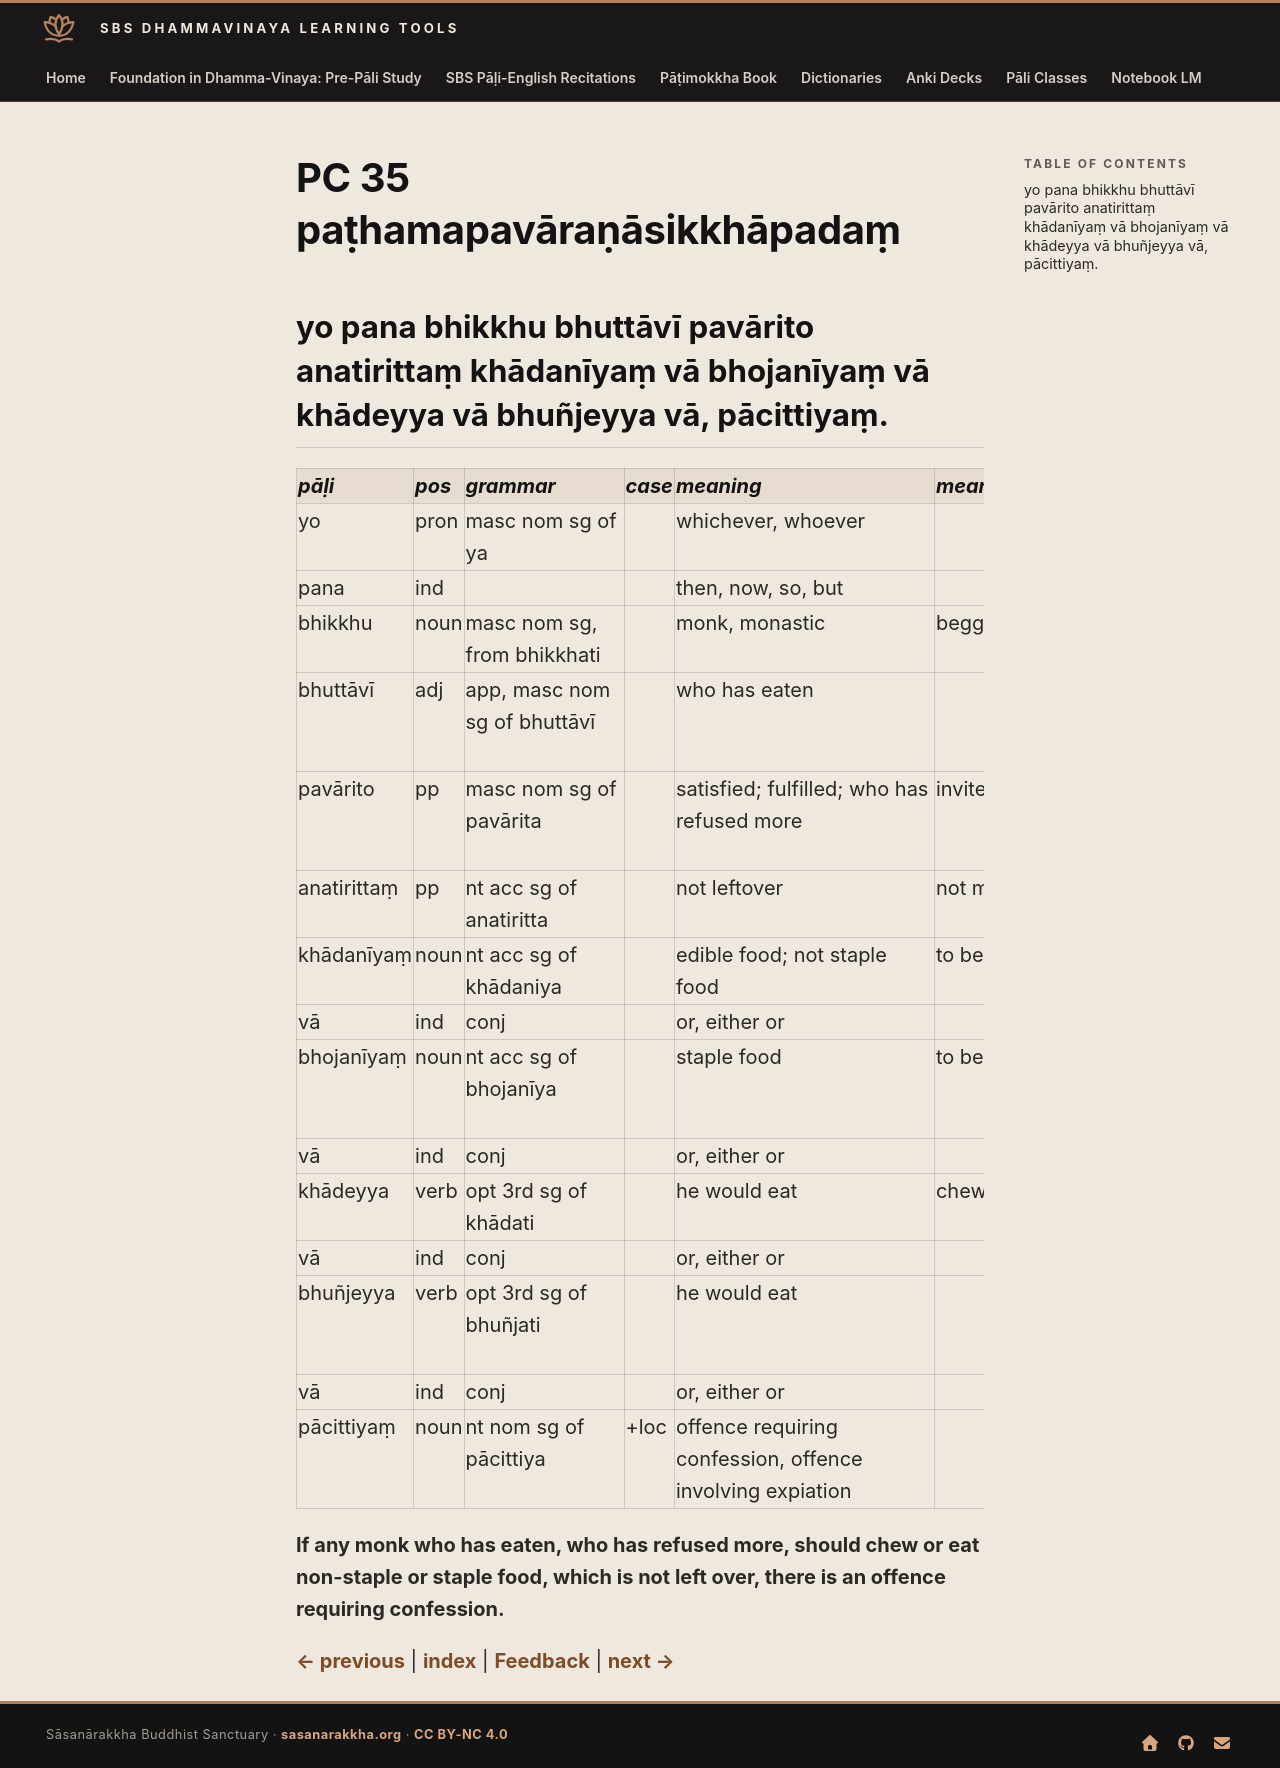

repository: sasanarakkha/study-tools · page: 6-pali-class/bhikkhu-patimokkha/094-pc-35/index.html · generator: mkdocs

# PC 35 paṭhamapavāraṇāsikkhāpadaṃ

## yo pana bhikkhu bhuttāvī pavārito anatirittaṃ khādanīyaṃ vā bhojanīyaṃ vā khādeyya vā bhuñjeyya vā, pācittiyaṃ.

| pāḷi | pos | grammar | case | meaning | meaning_lit | root | base | construction | compound_type | compound_construction |
| :--- | :--- | :--- | :--- | :--- | :--- | :--- | :--- | :--- | :--- | :--- |
| yo | pron | masc nom sg of ya | | whichever, whoever | | | | | | |
| pana | ind | | | then, now, so, but | | | | | | |
| bhikkhu | noun | masc nom sg, from bhikkhati | | monk, monastic | beggar, mendicant | √bhikkh (beg) | | √bhikkh + u | | |
| bhuttāvī | adj | app, masc nom sg of bhuttāvī | | who has eaten | | √bhuj (eat, enjoy) | | √bhuj + tāvī | | |
| pavārito | pp | masc nom sg of pavārita | | satisfied; fulfilled; who has refused more | invited | √var (wish, choose) | √var + *e > vāre | pa + vāre + ita | | |
| anatirittaṃ | pp | nt acc sg of anatiritta | | not leftover | not more empty | √ric (be empty) | | na + ati + √ric + ta | | |
| khādanīyaṃ | noun | nt acc sg of khādaniya | | edible food; not staple food | to be chewed | √khād (chew) | | √khād + anīya | | |
| vā | ind | conj | | or, either or | | | | | | |
| bhojanīyaṃ | noun | nt acc sg of bhojanīya | | staple food | to be enjoyed | √bhuj (eat, enjoy) | | √bhuj + *anīya | | |
| vā | ind | conj | | or, either or | | | | | | |
| khādeyya | verb | opt 3rd sg of khādati | | he would eat | chew | √khād (chew) | √khād + a > khāda | khāda + ti | | |
| vā | ind | conj | | or, either or | | | | | | |
| bhuñjeyya | verb | opt 3rd sg of bhuñjati | | he would eat | | √bhuj (eat, enjoy) | √bhuj + ṃa > bhuñja | bhuñja + ti | | |
| vā | ind | conj | | or, either or | | | | | | |
| pācittiyaṃ | noun | nt nom sg of pācittiya | +loc | offence requiring confession, offence involving expiation | | | | | | |

**If any monk who has eaten, who has refused more, should chew or eat non-staple or staple food, which is not left over, there is an offence requiring confession.**


[← previous](093-pc-34.md) | [index](index.md) | [Feedback](https://docs.google.com/forms/d/e/1FAIpQLSdG6zKDtlwibtrX-cbKVn4WmIs8miH4VnuJvb7f94plCDKJyA/viewform?usp=pp_url&entry.1433863141=pa%E1%B9%ADhamapav%C4%81ra%E1%B9%87%C4%81sikkh%C4%81pada%E1%B9%83) | [next →](095-pc-36.md)
